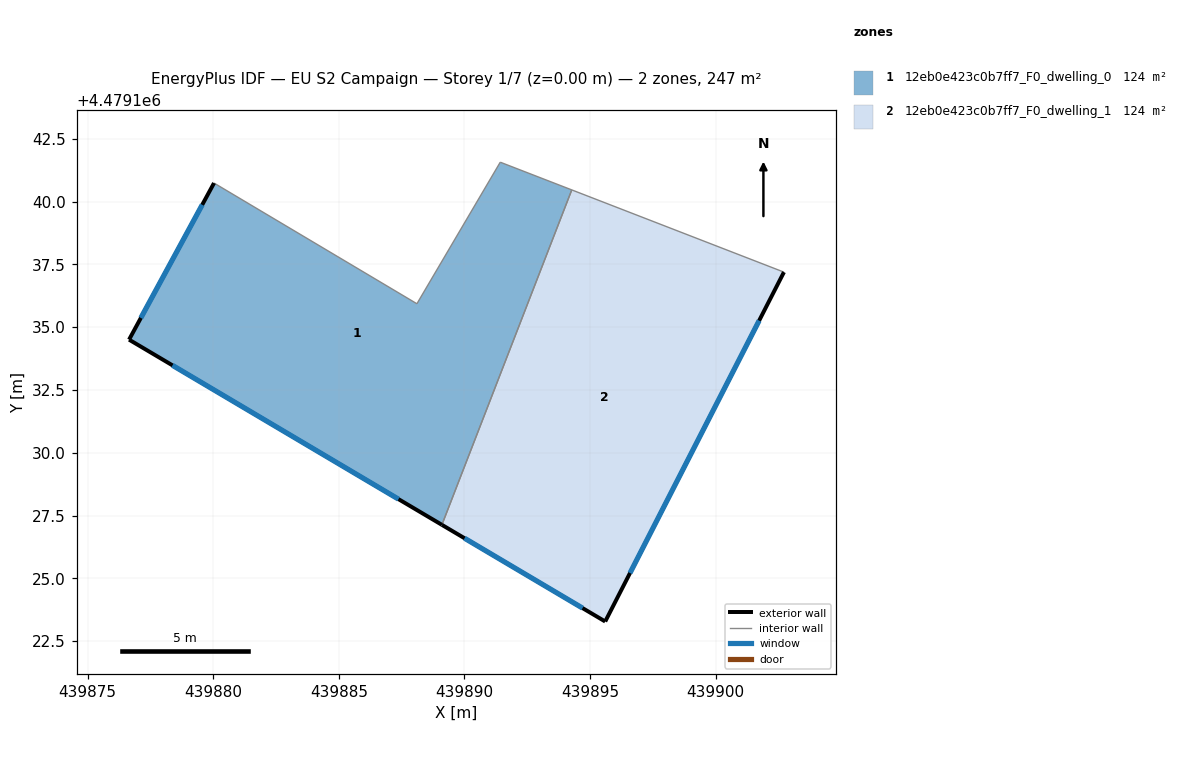
=== STOREY PLAN SPEC (per zone: floor XY polygon, exterior-wall plan segments, windows/doors) ===
zone 1: 12eb0e423c0b7ff7_F0_dwelling_0  (123.7 m²)
  floor: (439889.10, 4479127.13) (439894.28, 4479140.46) (439891.43, 4479141.57) (439888.11, 4479135.93) (439880.03, 4479140.74) (439876.65, 4479134.50)
  exterior wall: (439889.10, 4479127.13) – (439876.65, 4479134.50)  [14.5 m]
    window: (439887.38, 4479128.16) – (439878.38, 4479133.48)  [22.7 m²]
  exterior wall: (439876.65, 4479134.50) – (439880.03, 4479140.74)  [7.1 m]
    window: (439877.12, 4479135.37) – (439879.56, 4479139.87)  [11.1 m²]
  interior walls: 4
zone 2: 12eb0e423c0b7ff7_F0_dwelling_1  (123.7 m²)
  floor: (439895.61, 4479123.28) (439902.72, 4479137.19) (439894.28, 4479140.46) (439889.10, 4479127.13)
  exterior wall: (439902.72, 4479137.19) – (439895.61, 4479123.28)  [15.6 m]
    window: (439901.73, 4479135.26) – (439896.59, 4479125.21)  [24.5 m²]
  exterior wall: (439895.61, 4479123.28) – (439889.10, 4479127.13)  [7.6 m]
    window: (439894.70, 4479123.82) – (439890.01, 4479126.60)  [11.8 m²]
  interior walls: 2

=== DERIVED (storey summary) ===
Building: EU S2 Campaign
Storey: 1 of 7  (floor level z = 0.00 m)
Storey gross floor area: 247.3 m²
Zones on this storey: 2
  - 12eb0e423c0b7ff7_F0_dwelling_0: floor 123.7 m²; exterior wall 21.6 m (64.7 m²); 2 window(s) 33.8 m²; WWR 52.2%
  - 12eb0e423c0b7ff7_F0_dwelling_1: floor 123.7 m²; exterior wall 23.2 m (69.5 m²); 2 window(s) 36.3 m²; WWR 52.2%
Zone adjacency (shared interzone walls):
  - 12eb0e423c0b7ff7_F0_dwelling_0 ↔ 12eb0e423c0b7ff7_F0_dwelling_1